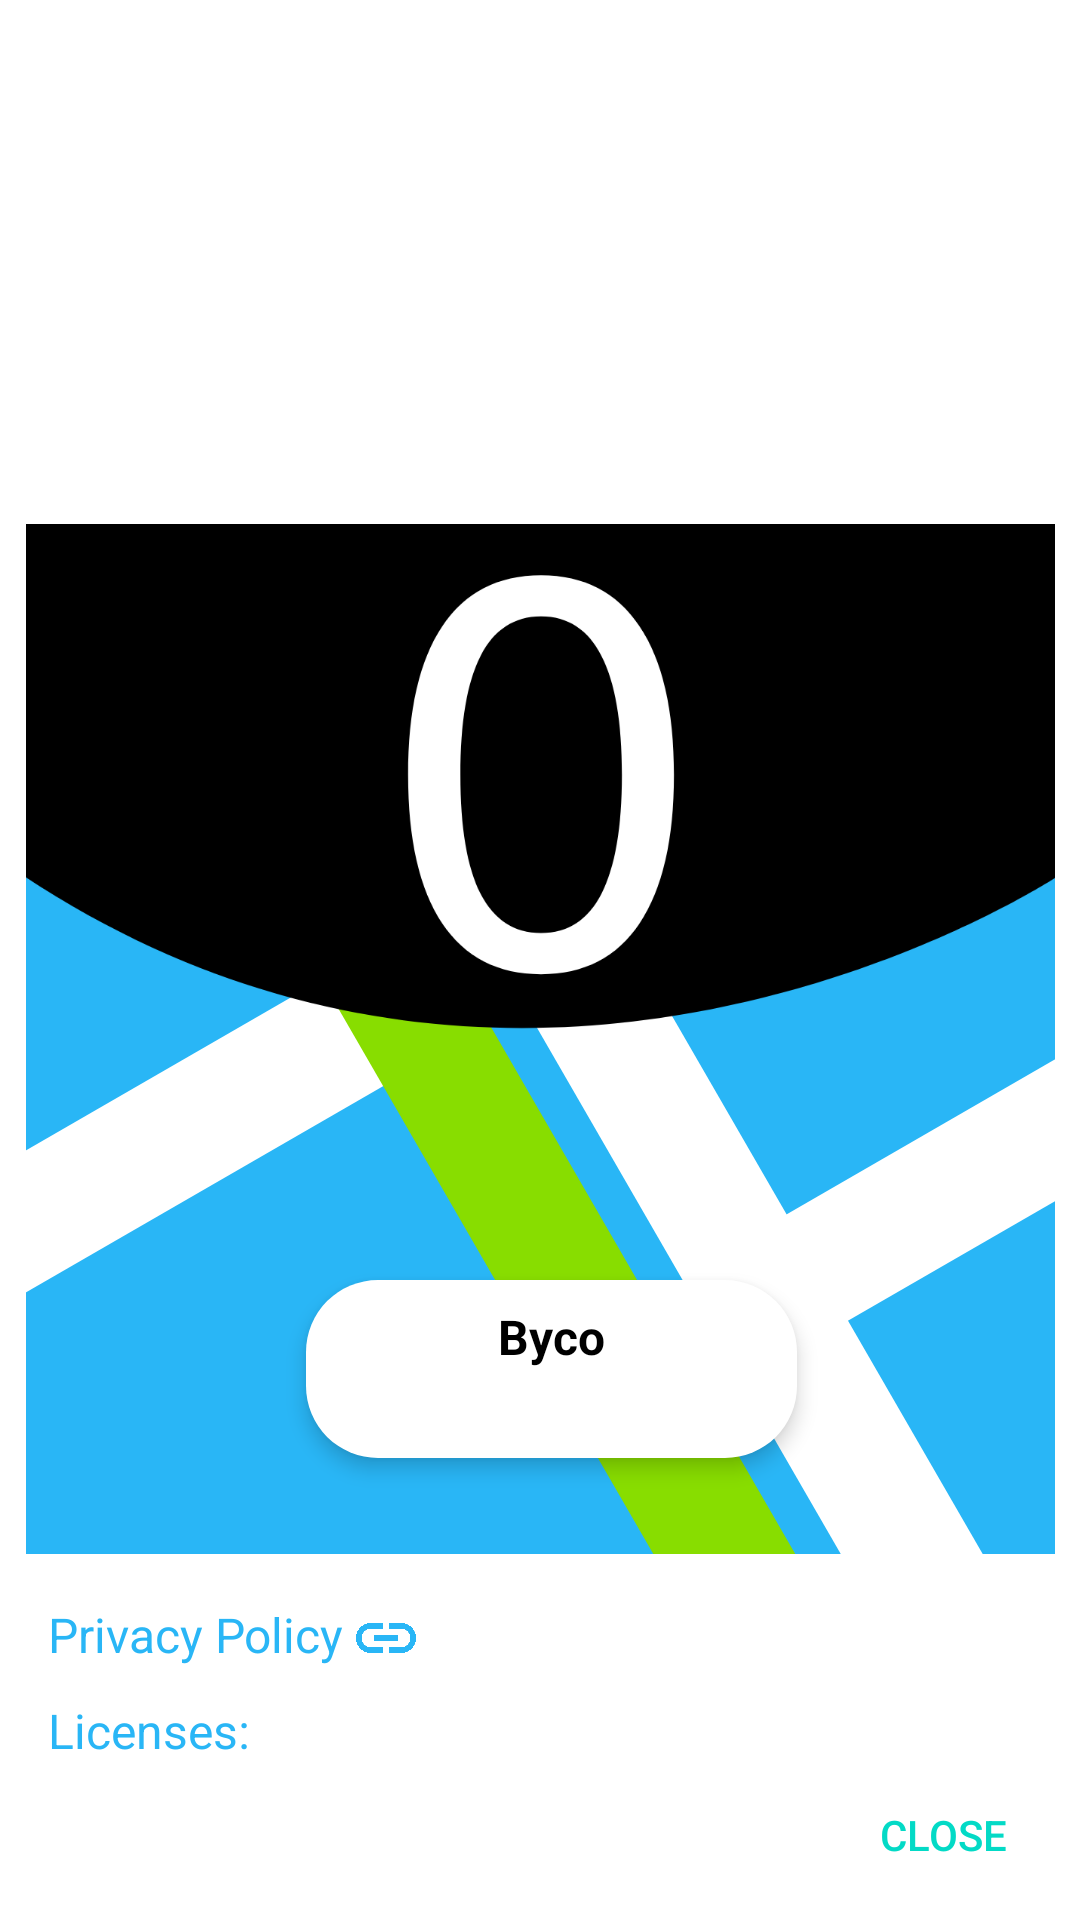

Android layout source for this screen:
<!-- AndroidManifest.xml: fallback theme Theme.MaterialComponents.DayNight.NoActionBar -->
<!-- res/layout/about_activity.xml -->
<?xml version="1.0" encoding="utf-8"?>


<androidx.constraintlayout.widget.ConstraintLayout xmlns:android="http://schemas.android.com/apk/res/android"
    xmlns:app="http://schemas.android.com/apk/res-auto"
    xmlns:tools="http://schemas.android.com/tools"
    android:layout_width="match_parent"
    android:layout_height="match_parent"
    android:clipToPadding="false"
    android:paddingLeft="16dp"
    android:paddingTop="8dp"
    android:paddingRight="16dp"
    android:paddingBottom="8dp"
    tools:context="androidapp.byco.ui.AboutActivity">

    <FrameLayout
        android:id="@+id/app_icon"
        android:layout_width="match_parent"
        android:layout_height="0dp"
        android:layout_marginStart="-8dp"
        android:layout_marginEnd="-8dp"
        android:layout_marginBottom="16dp"
        android:background="@drawable/rounded_rec_background_16dp_corners"
        android:backgroundTint="@color/light_blue"
        android:outlineProvider="background"
        app:layout_constraintBottom_toTopOf="@+id/privacy_policy"
        app:layout_constraintDimensionRatio="1:1"
        app:layout_constraintEnd_toEndOf="parent"
        app:layout_constraintStart_toStartOf="parent">

        <ImageView
            android:id="@+id/app_icon_background"
            android:layout_width="match_parent"
            android:layout_height="match_parent"
            android:scaleX="1.5"
            android:scaleY="1.5"
            android:src="@drawable/ic_launcher_background"
            app:layout_constraintEnd_toEndOf="parent"
            app:layout_constraintStart_toStartOf="parent"
            tools:ignore="ContentDescription" />

        <ImageView
            android:layout_width="match_parent"
            android:layout_height="match_parent"
            android:scaleX="1.5"
            android:scaleY="1.5"
            android:src="@drawable/ic_launcher_foreground"
            app:layout_constraintEnd_toEndOf="parent"
            app:layout_constraintStart_toStartOf="parent"
            tools:ignore="ContentDescription" />
    </FrameLayout>

    <LinearLayout
        android:layout_width="wrap_content"
        android:layout_height="wrap_content"
        android:layout_marginStart="64dp"
        android:layout_marginEnd="64dp"
        android:layout_marginBottom="32dp"
        android:background="@drawable/rounded_rec_background_24dp_corners"
        android:backgroundTint="@color/white"
        android:elevation="4dp"
        android:gravity="center"
        android:orientation="vertical"
        android:paddingStart="64dp"
        android:paddingTop="8dp"
        android:paddingEnd="64dp"
        android:paddingBottom="8dp"
        app:layout_constraintBottom_toBottomOf="@+id/app_icon"
        app:layout_constraintEnd_toEndOf="@+id/app_icon"
        app:layout_constraintStart_toStartOf="parent">

        <TextView
            style="@style/BycoText.Black.Small"
            android:text="@string/app_name"
            android:textAlignment="center"
            android:textStyle="bold" />

        <TextView
            android:id="@+id/version"
            style="@style/BycoText.Black.Small"
            android:textAlignment="center"
            tools:text="2.0.1" />
    </LinearLayout>

    <TextView
        android:id="@+id/privacy_policy"
        style="@style/BycoText.Small"
        android:layout_width="wrap_content"
        android:layout_height="wrap_content"
        android:clickable="true"
        android:focusable="true"
        android:drawableEnd="@drawable/ic_baseline_link_24"
        android:drawableTint="@color/web_links"
        android:text="@string/privacy_link"
        android:textStyle="normal"
        android:layout_marginBottom="8dp"
        android:textColor="@color/web_links"
        app:layout_constraintBottom_toTopOf="@+id/licenses"
        app:layout_constraintStart_toStartOf="parent"
        tools:ignore="UseCompatTextViewDrawableXml" />

    <TextView
        android:id="@+id/licenses"
        style="@style/BycoText.Small"
        android:layout_width="wrap_content"
        android:layout_height="wrap_content"
        android:clickable="true"
        android:focusable="true"
        android:text="@string/licenses"
        android:textStyle="normal"
        android:textColor="@color/web_links"
        app:layout_constraintBottom_toTopOf="@+id/close"
        app:layout_constraintStart_toStartOf="parent" />

    <Button
        android:id="@+id/close"
        style="@style/BycoAlertDialogButton"
        android:layout_marginEnd="-4dp"
        android:text="@string/close"
        app:layout_constraintBottom_toBottomOf="parent"
        app:layout_constraintEnd_toEndOf="parent" />

</androidx.constraintlayout.widget.ConstraintLayout>
<!-- resources referenced by this layout -->
<resources>
  <color name="light_blue">#FF29B6F6</color>
  <color name="web_links">@color/light_blue</color>
  <color name="white">#FFFFFFFF</color>
  <!-- drawable ic_baseline_link_24 (drawable) -->
  <vector xmlns:android="http://schemas.android.com/apk/res/android"
      android:width="24dp"
      android:height="24dp"
      android:autoMirrored="true"
      android:tint="?attr/colorControlNormal"
      android:viewportWidth="24"
      android:viewportHeight="24">
      <path
          android:fillColor="@android:color/white"
          android:pathData="M3.9,12c0,-1.71 1.39,-3.1 3.1,-3.1h4L11,7L7,7c-2.76,0 -5,2.24 -5,5s2.24,5 5,5h4v-1.9L7,15.1c-1.71,0 -3.1,-1.39 -3.1,-3.1zM8,13h8v-2L8,11v2zM17,7h-4v1.9h4c1.71,0 3.1,1.39 3.1,3.1s-1.39,3.1 -3.1,3.1h-4L13,17h4c2.76,0 5,-2.24 5,-5s-2.24,-5 -5,-5z" />
  </vector>
  <!-- drawable ic_launcher_background (drawable) -->
  <vector xmlns:android="http://schemas.android.com/apk/res/android"
      android:width="108dp"
      android:height="108dp"
      android:viewportWidth="108"
      android:viewportHeight="108">
      <group
          android:scaleX="5.8677163"
          android:scaleY="5.8677163"
          android:translateX="16.74"
          android:translateY="16.74">
          <path
              android:fillColor="@color/light_blue"
              android:pathData="M0,0h12.7v12.7h-12.7z" />
          <path
              android:fillColor="@color/white"
              android:pathData="M-6.0479,11.2838l14.1982,-8.1974l0.7323,1.2684l-14.1982,8.1974z" />
          <path
              android:fillColor="@color/white"
              android:pathData="M5.4652,1.8424l8.1974,14.1982l-1.2684,0.7323l-8.1974,-14.1982z" />
          <path
              android:fillColor="@color/white"
              android:pathData="M8.5042,8.8742l14.1982,-8.1974l0.7323,1.2684l-14.1982,8.1974z" />
          <path
              android:fillColor="#FF88DD00"
              android:pathData="M9.7386,16.0406l-8.1974,-14.1982l1.2684,-0.7323l8.1974,14.1982z" />
      </group>
  </vector>
  <!-- drawable rounded_rec_background_16dp_corners (drawable) -->
  <?xml version="1.0" encoding="utf-8"?>
  
  
  <shape xmlns:android="http://schemas.android.com/apk/res/android"
      android:shape="rectangle">
      <corners android:radius="16dp" />
      <solid android:color="?android:colorBackground" />
  </shape>
  <!-- drawable rounded_rec_background_24dp_corners (drawable) -->
  <?xml version="1.0" encoding="utf-8"?>
  
  
  <shape xmlns:android="http://schemas.android.com/apk/res/android"
      android:shape="rectangle">
      <corners android:radius="24dp" />
      <solid android:color="?android:colorBackground" />
  </shape>
  <string name="app_name" translatable="false">Byco</string>
  <string name="close">Close</string>
  <string name="licenses">Licenses:\ </string>
  <string name="privacy_link">Privacy Policy</string>
  <style name="BycoAlertDialogButton" parent="Widget.AppCompat.Button.ButtonBar.AlertDialog">
          <item name="android:layout_width">wrap_content</item>
          <item name="android:layout_height">wrap_content</item>
          <item name="android:layout_marginBottom">-4dp</item>
      </style>
  <style name="BycoText.Black.Small">
          <item name="android:textSize">@dimen/smallText</item>
      </style>
  <style name="BycoText.Small">
          <item name="android:textSize">@dimen/smallText</item>
      </style>
  <color name="black">#FF000000</color>
  <dimen name="smallText">16sp</dimen>
</resources>
